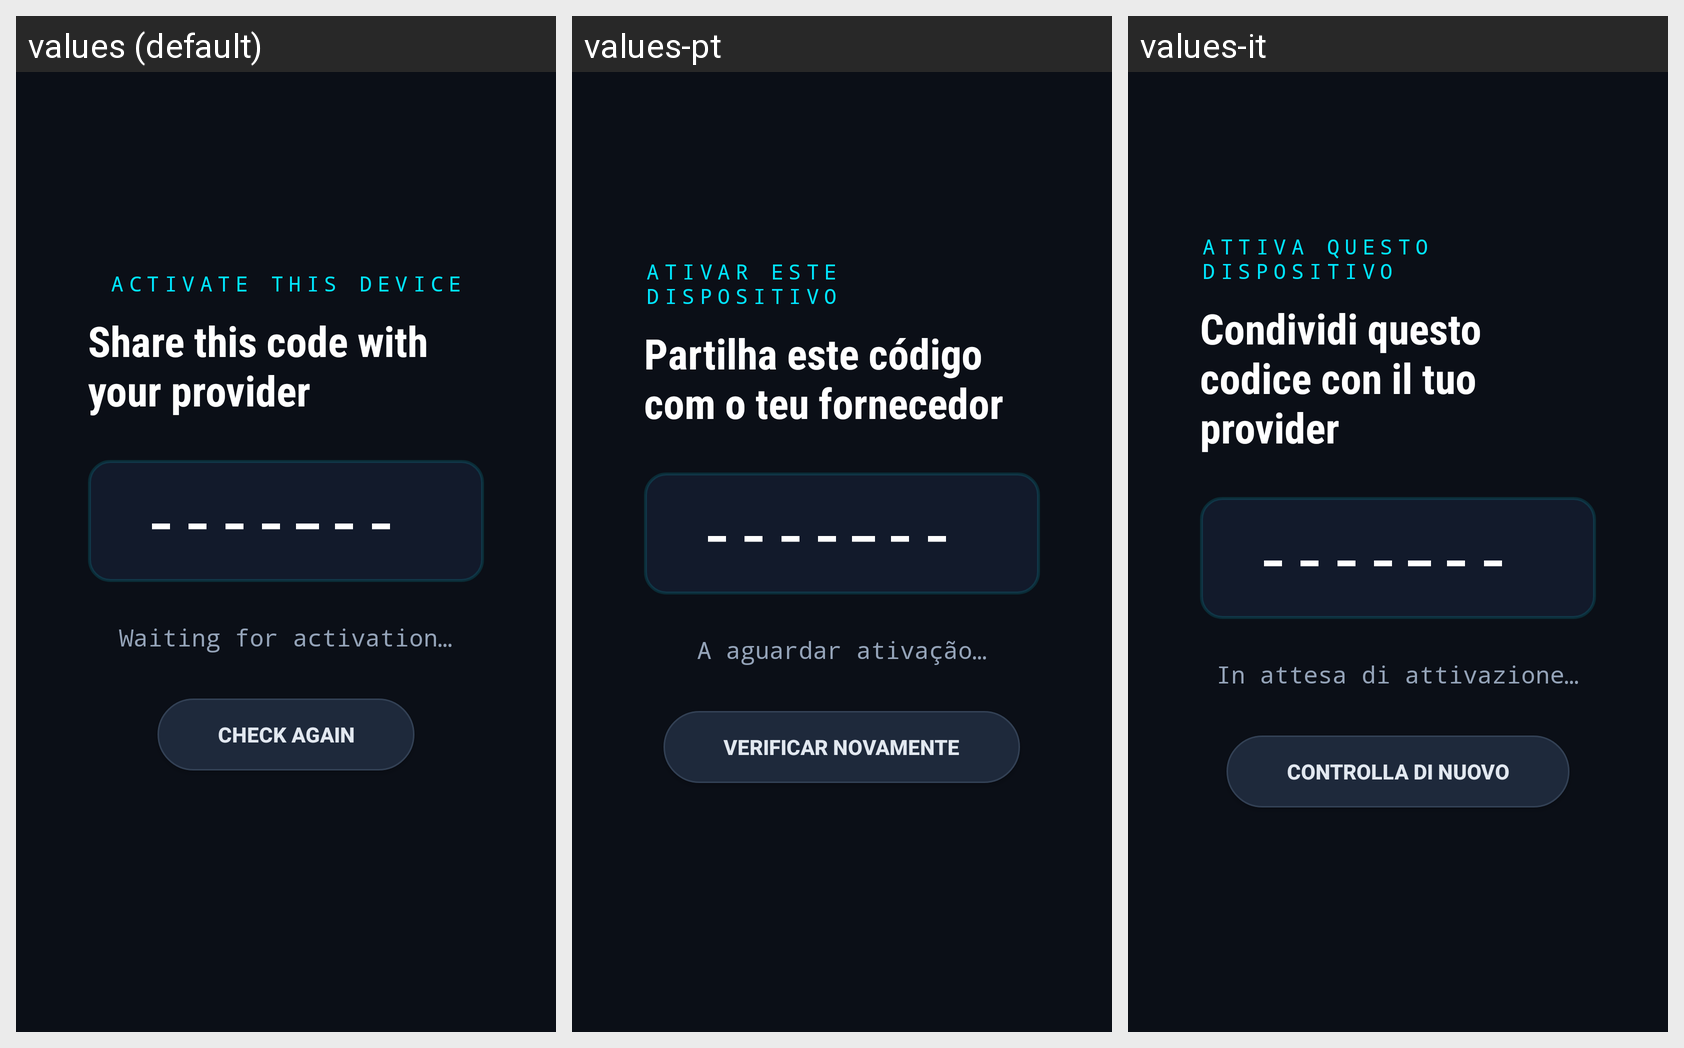

This grid shows one Android layout under several languages. Give, for every string resource on the screen, its name, the default text and each shown locale's text.
Android screen res/layout/activity_activation.xml rendered under 3 locales, left to right: values (default), values-pt, values-it. Device: Nexus 5 (rendered at 1080×1920; each locale shown at half size, 540×960, under a caption strip naming it); theme AppTheme.
Other locales in the repository, not shown: values-de, values-es, values-fr.
Strings drawn on this screen, with the default value and each locale's value (text and hints the layout hard-codes, and strings that could not be matched under every locale, appear in the picture but are not listed):

ui_activate_this_device
  values: ACTIVATE THIS DEVICE
  values-pt: ATIVAR ESTE DISPOSITIVO
  values-it: ATTIVA QUESTO DISPOSITIVO

ui_share_this_code_with_your
  values: Share this code with your provider
  values-pt: Partilha este código com o teu fornecedor
  values-it: Condividi questo codice con il tuo provider

ui_waiting_for_activation
  values: Waiting for activation…
  values-pt: A aguardar ativação…
  values-it: In attesa di attivazione…

ui_check_again
  values: Check again
  values-pt: Verificar novamente
  values-it: Controlla di nuovo
